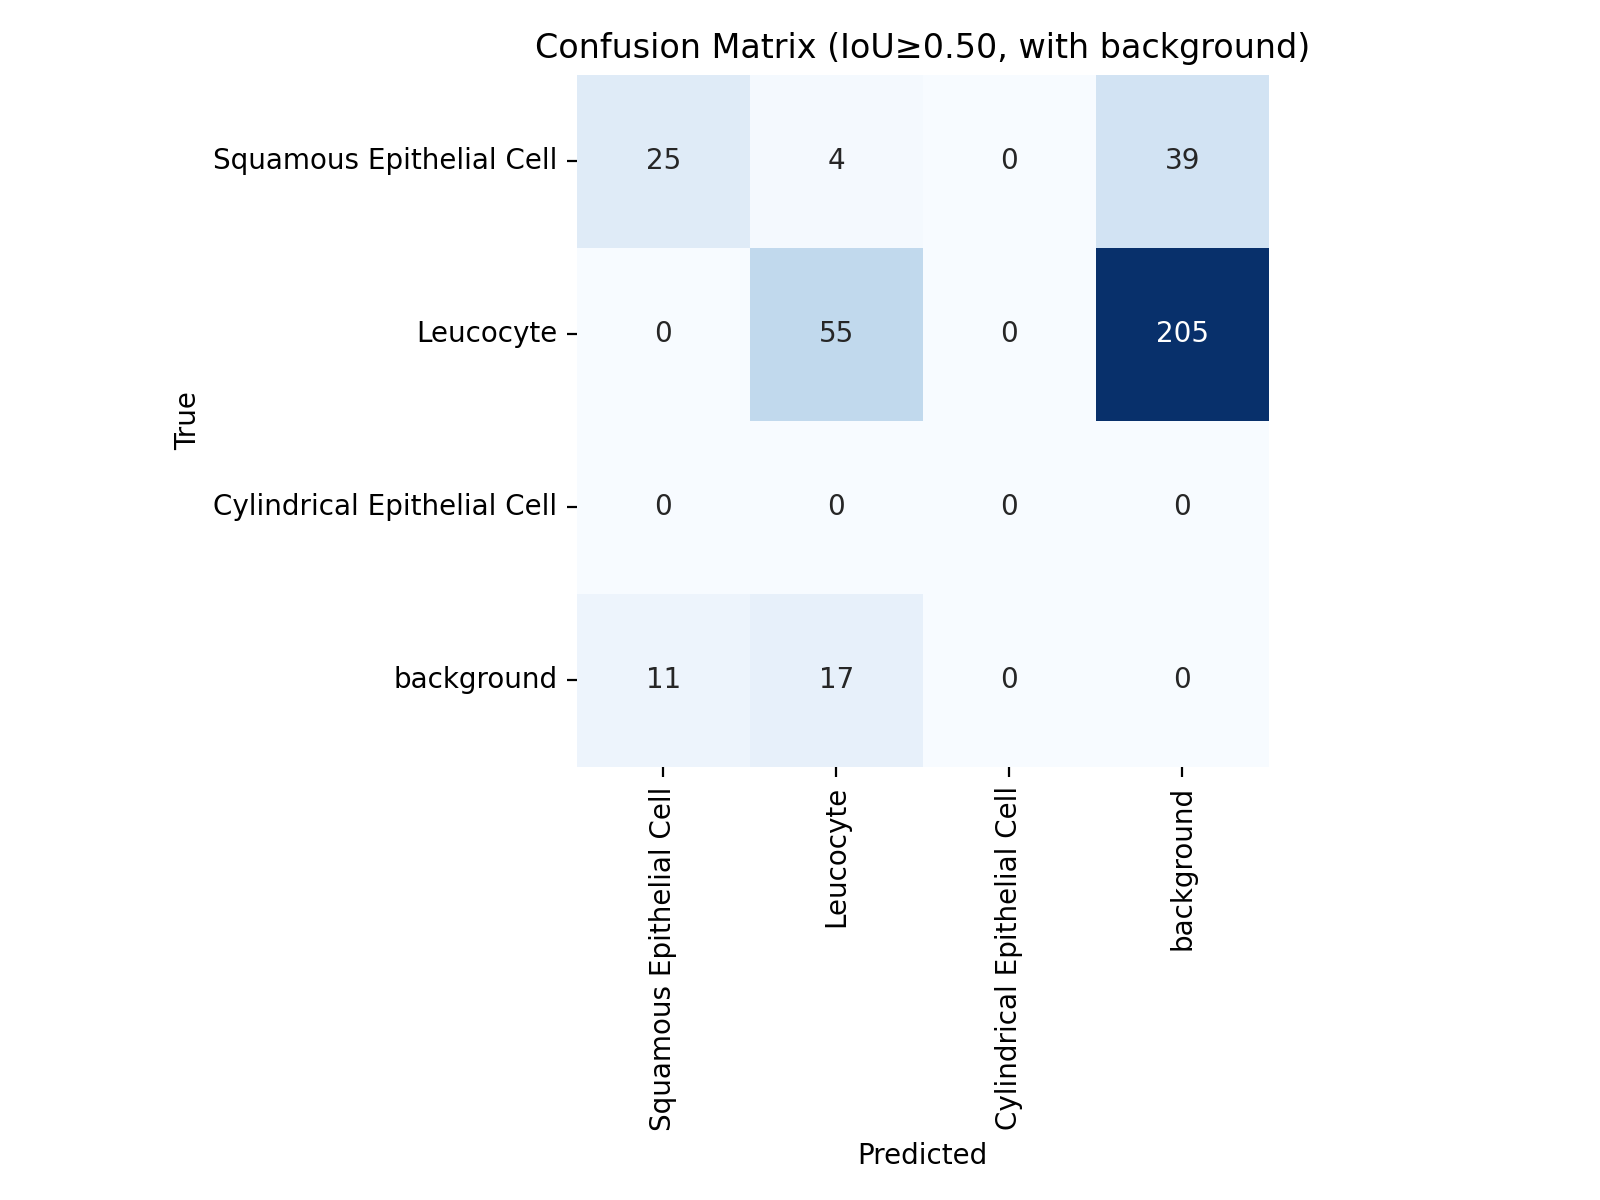

The table this chart was drawn from, first rows:
, Squamous Epithelial Cell, Leucocyte, Cylindrical Epithelial Cell, background
Squamous Epithelial Cell, 25, 4, 0, 39
Leucocyte, 0, 55, 0, 205
Cylindrical Epithelial Cell, 0, 0, 0, 0
background, 11, 17, 0, 0
